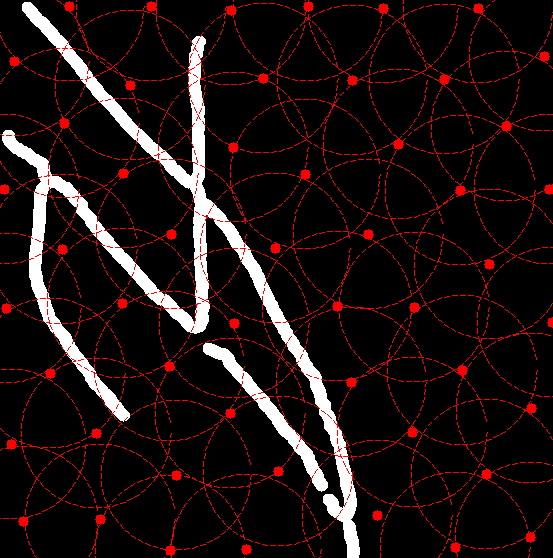

The file beside this chart, header and first rows:
x, y
69, 6
151, 6
231, 10
308, 6
383, 8
478, 8
14, 61
544, 56
130, 85
263, 78
352, 80
444, 79
64, 123
506, 126
233, 147
398, 144
123, 173
305, 174
4, 189
460, 190
549, 189
171, 234
368, 234
62, 249
275, 248
489, 264
6, 308
122, 303
337, 306
414, 307
234, 323
552, 322
50, 373
169, 366
462, 370
351, 382
230, 413
531, 408
96, 433
412, 432
11, 444
176, 475
278, 471
486, 474
23, 521
100, 519
377, 515
530, 537
170, 550
246, 549
455, 547
